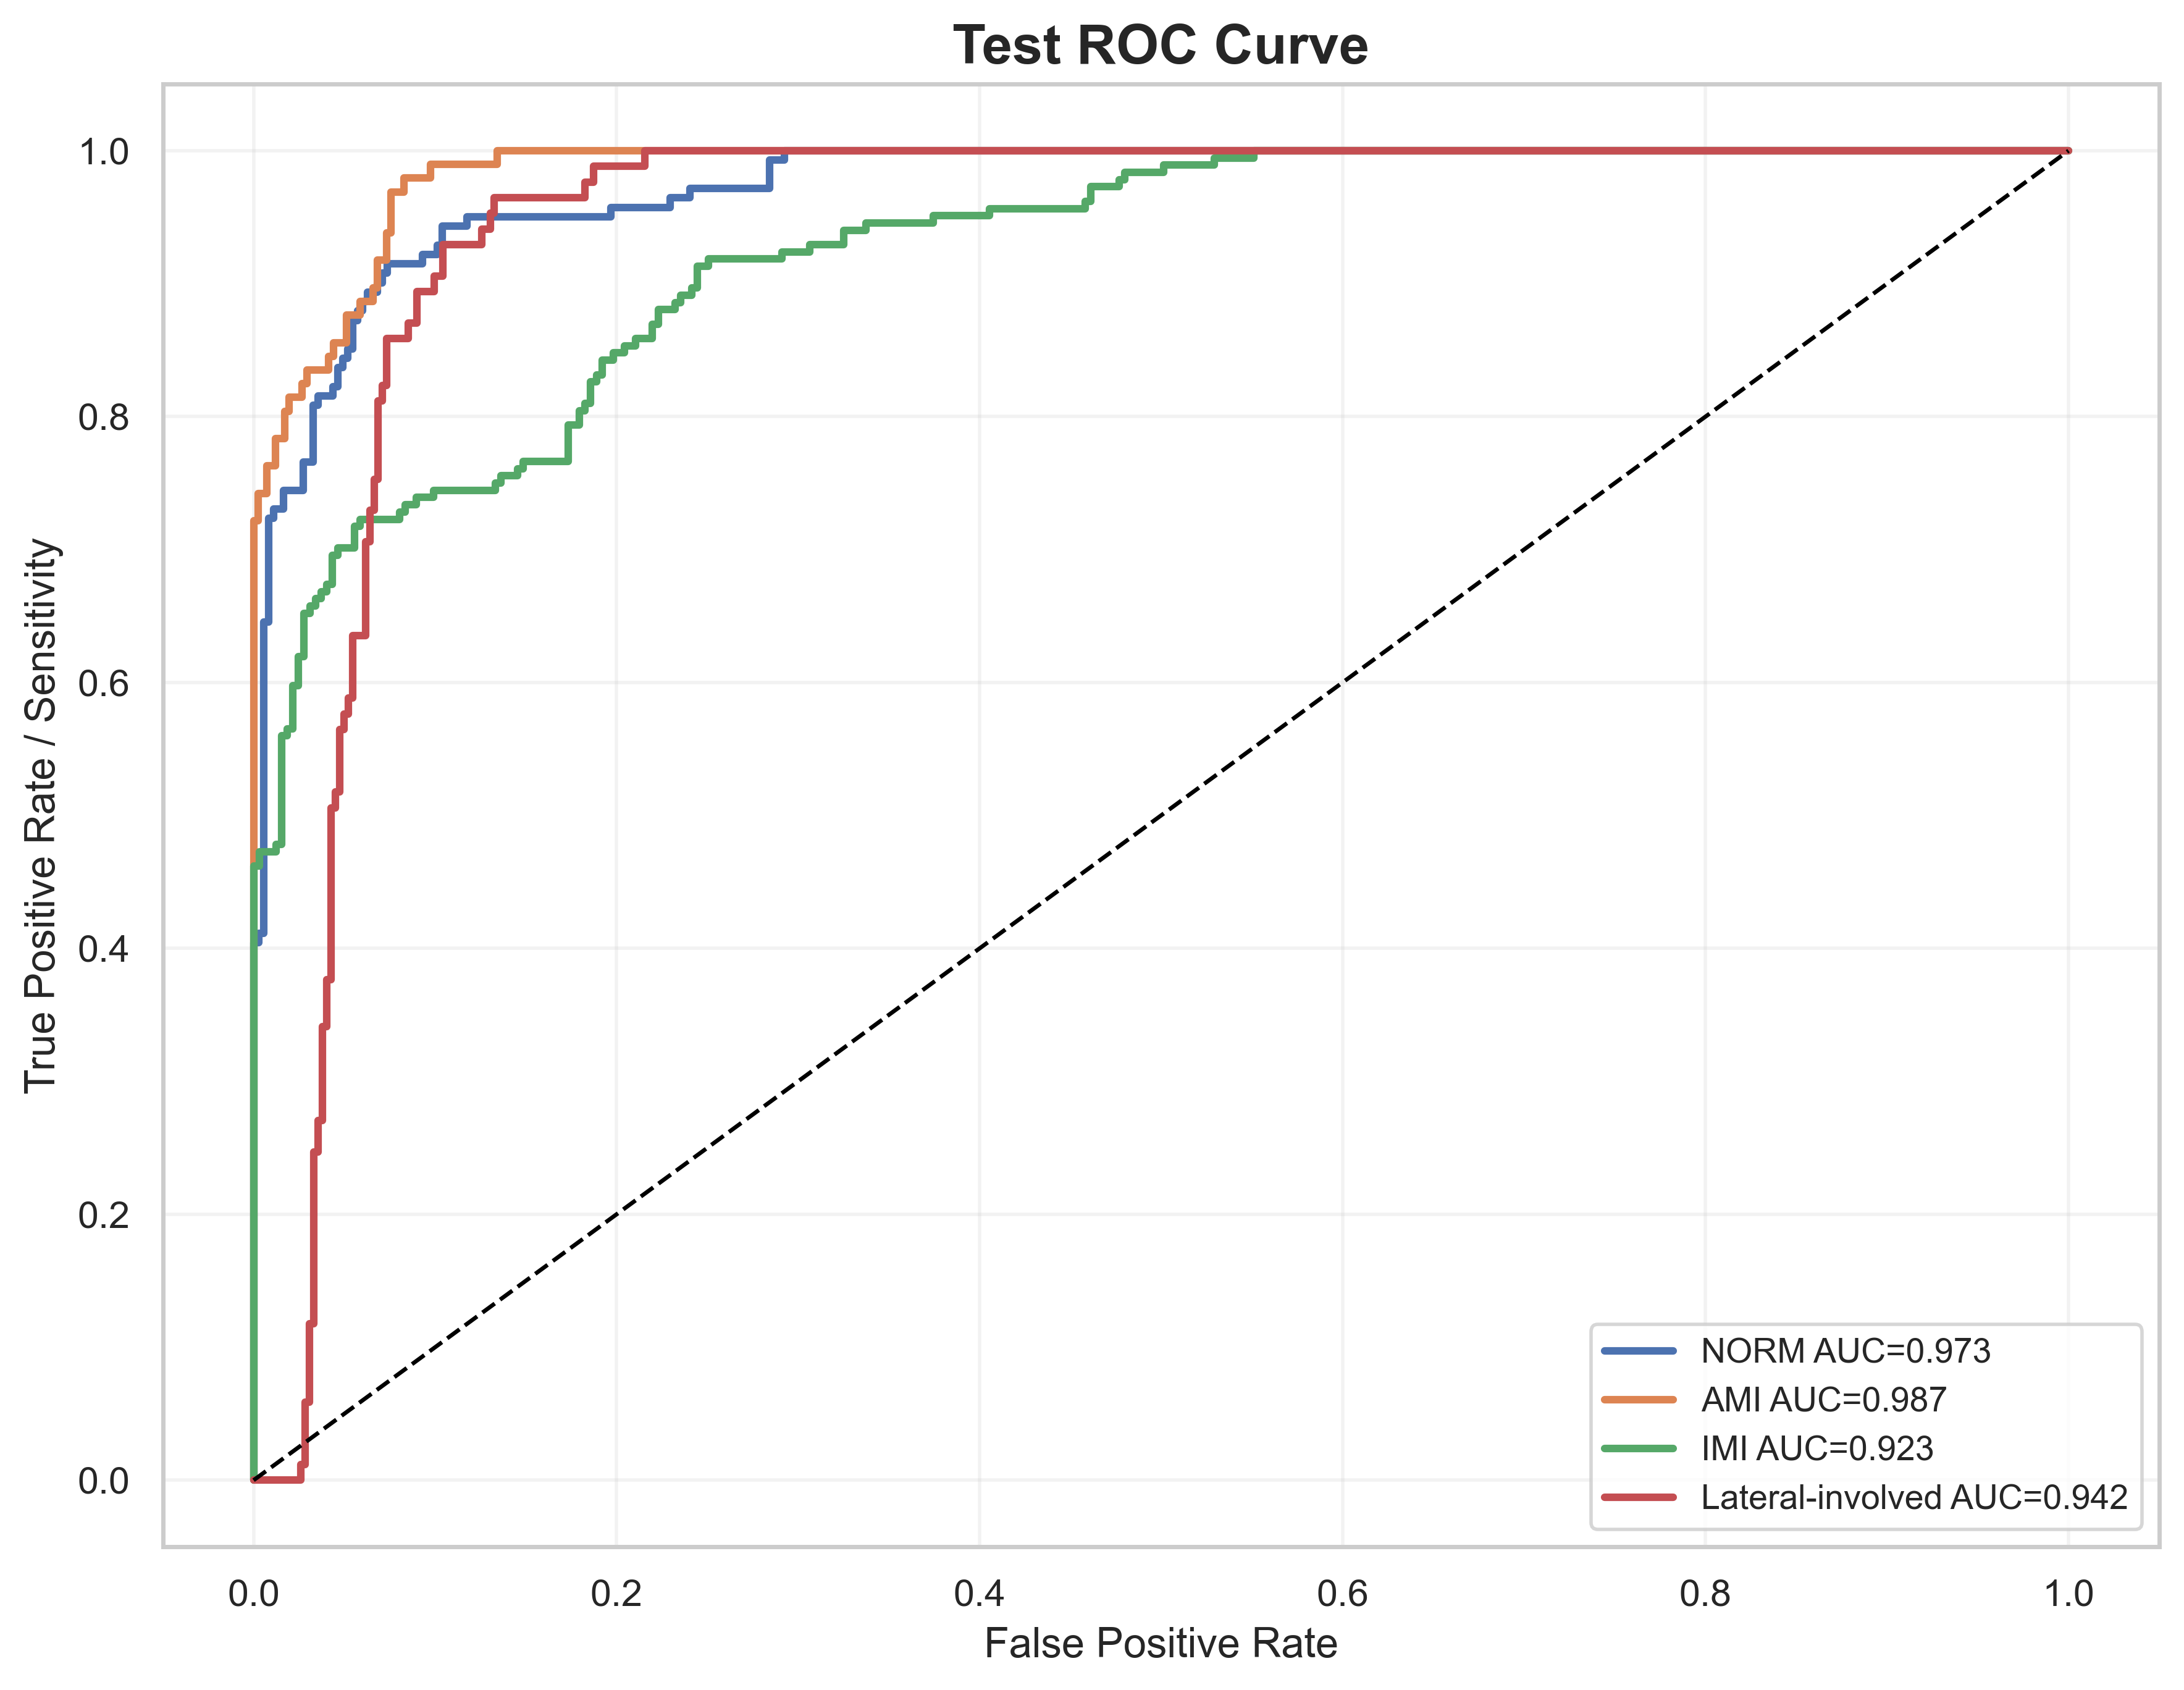

Source data for this figure (header and first rows):
label, fpr, tpr, auc
NORM, 0.0, 0.0, 0.9734
NORM, 0.0, 0.007092, 0.9734
NORM, 0.0, 0.4043, 0.9734
NORM, 0.002732, 0.4043, 0.9734
NORM, 0.002732, 0.4113, 0.9734
NORM, 0.005464, 0.4113, 0.9734
NORM, 0.005464, 0.6454, 0.9734
NORM, 0.008197, 0.6454, 0.9734
NORM, 0.008197, 0.7234, 0.9734
NORM, 0.01093, 0.7234, 0.9734
NORM, 0.01093, 0.7305, 0.9734
NORM, 0.01639, 0.7305, 0.9734
NORM, 0.01639, 0.7447, 0.9734
NORM, 0.02732, 0.7447, 0.9734
NORM, 0.02732, 0.766, 0.9734
NORM, 0.03279, 0.766, 0.9734
NORM, 0.03279, 0.8085, 0.9734
NORM, 0.03552, 0.8085, 0.9734
NORM, 0.03552, 0.8156, 0.9734
NORM, 0.04372, 0.8156, 0.9734
NORM, 0.04372, 0.8227, 0.9734
NORM, 0.04645, 0.8227, 0.9734
NORM, 0.04645, 0.8369, 0.9734
NORM, 0.04918, 0.8369, 0.9734
NORM, 0.04918, 0.844, 0.9734
NORM, 0.05191, 0.844, 0.9734
NORM, 0.05191, 0.8511, 0.9734
NORM, 0.05464, 0.8511, 0.9734
NORM, 0.05464, 0.8723, 0.9734
NORM, 0.05738, 0.8723, 0.9734
NORM, 0.05738, 0.8794, 0.9734
NORM, 0.06011, 0.8794, 0.9734
NORM, 0.06011, 0.8865, 0.9734
NORM, 0.06284, 0.8865, 0.9734
NORM, 0.06284, 0.8936, 0.9734
NORM, 0.06831, 0.8936, 0.9734
NORM, 0.06831, 0.9007, 0.9734
NORM, 0.07104, 0.9007, 0.9734
NORM, 0.07104, 0.9078, 0.9734
NORM, 0.07377, 0.9078, 0.9734
NORM, 0.07377, 0.9149, 0.9734
NORM, 0.0929, 0.9149, 0.9734
NORM, 0.0929, 0.922, 0.9734
NORM, 0.1011, 0.922, 0.9734
NORM, 0.1011, 0.9291, 0.9734
NORM, 0.1038, 0.9291, 0.9734
NORM, 0.1038, 0.9433, 0.9734
NORM, 0.1175, 0.9433, 0.9734
NORM, 0.1175, 0.9504, 0.9734
NORM, 0.1967, 0.9504, 0.9734
NORM, 0.1967, 0.9574, 0.9734
NORM, 0.2295, 0.9574, 0.9734
NORM, 0.2295, 0.9645, 0.9734
NORM, 0.2404, 0.9645, 0.9734
NORM, 0.2404, 0.9716, 0.9734
NORM, 0.2842, 0.9716, 0.9734
NORM, 0.2842, 0.9929, 0.9734
NORM, 0.2923, 0.9929, 0.9734
NORM, 0.2923, 1.0, 0.9734
NORM, 1.0, 1.0, 0.9734
... 209 more rows
